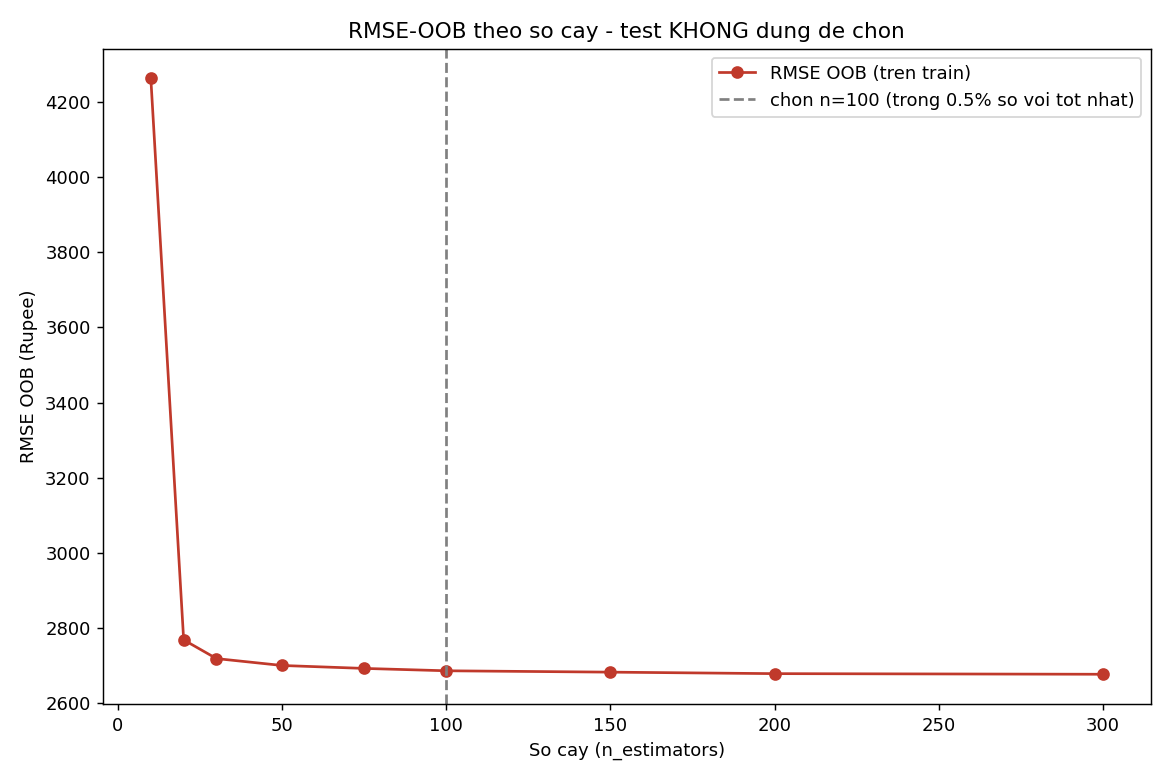

Source data for this figure (header and first rows):
n_estimators, RMSE_oob, R2_oob
10, 4264, 0.9647
20, 2768, 0.9851
30, 2718, 0.9857
50, 2700, 0.9859
75, 2692, 0.9859
100, 2685, 0.986
150, 2682, 0.986
200, 2678, 0.9861
300, 2676, 0.9861
